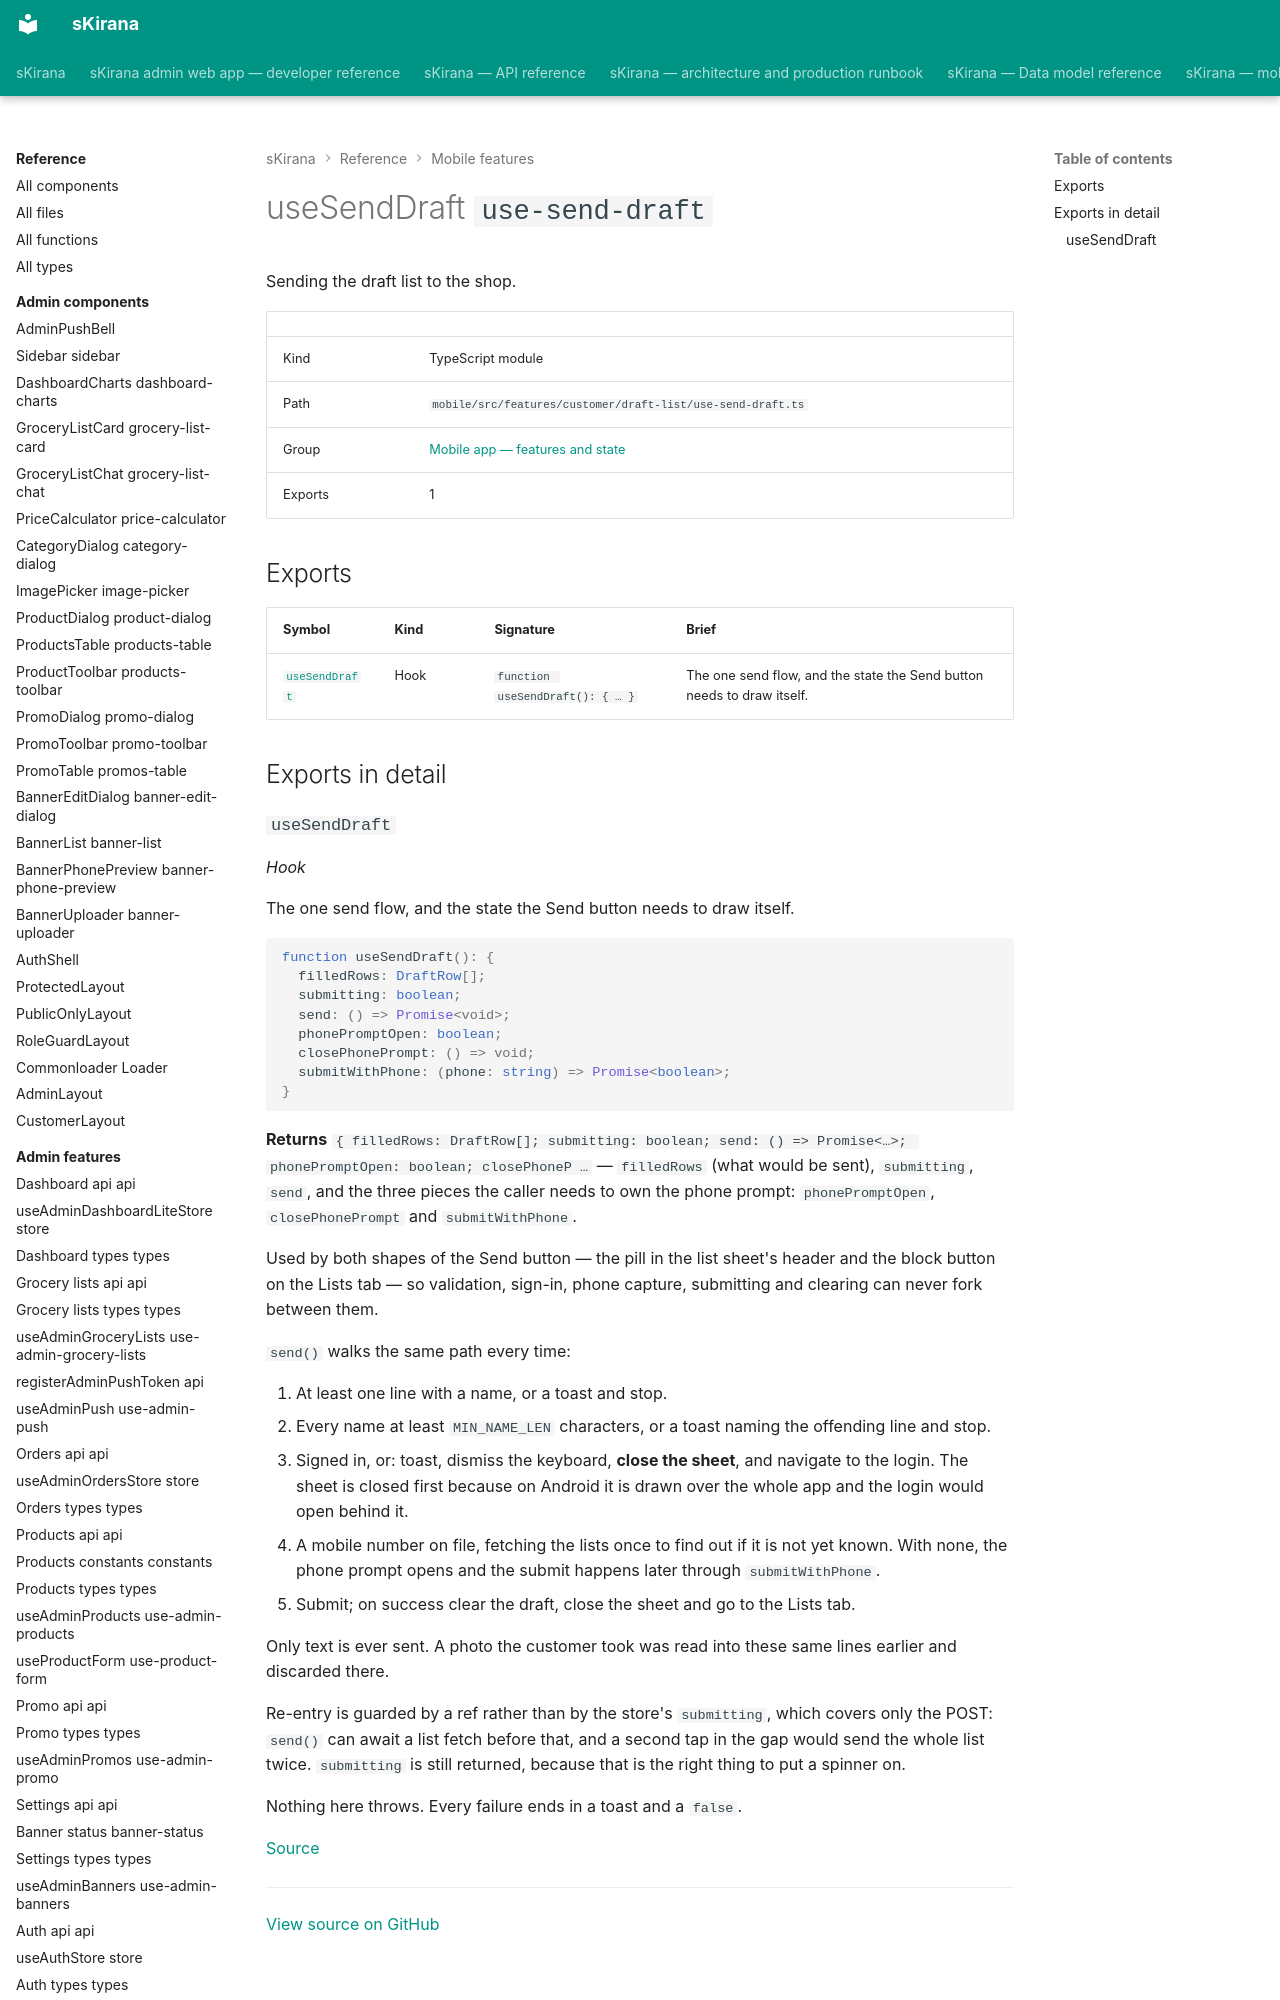

repository: shiv-anshu-gupta/TypeScriptProject · page: reference/mobile-features/features-customer-draft-list-use-send-draft/index.html · generator: mkdocs

# useSendDraft `use-send-draft`

Sending the draft list to the shop.

|  |  |
|---|---|
| Kind | TypeScript module |
| Path | `mobile/src/features/customer/draft-list/use-send-draft.ts` |
| Group | [Mobile app — features and state](index.md) |
| Exports | 1 |

## Exports

| Symbol | Kind | Signature | Brief |
|---|---|---|---|
| [`useSendDraft`](#hook-use-send-draft) | Hook | `function useSendDraft(): { … }` | The one send flow, and the state the Send button needs to draw itself. |

## Exports in detail
